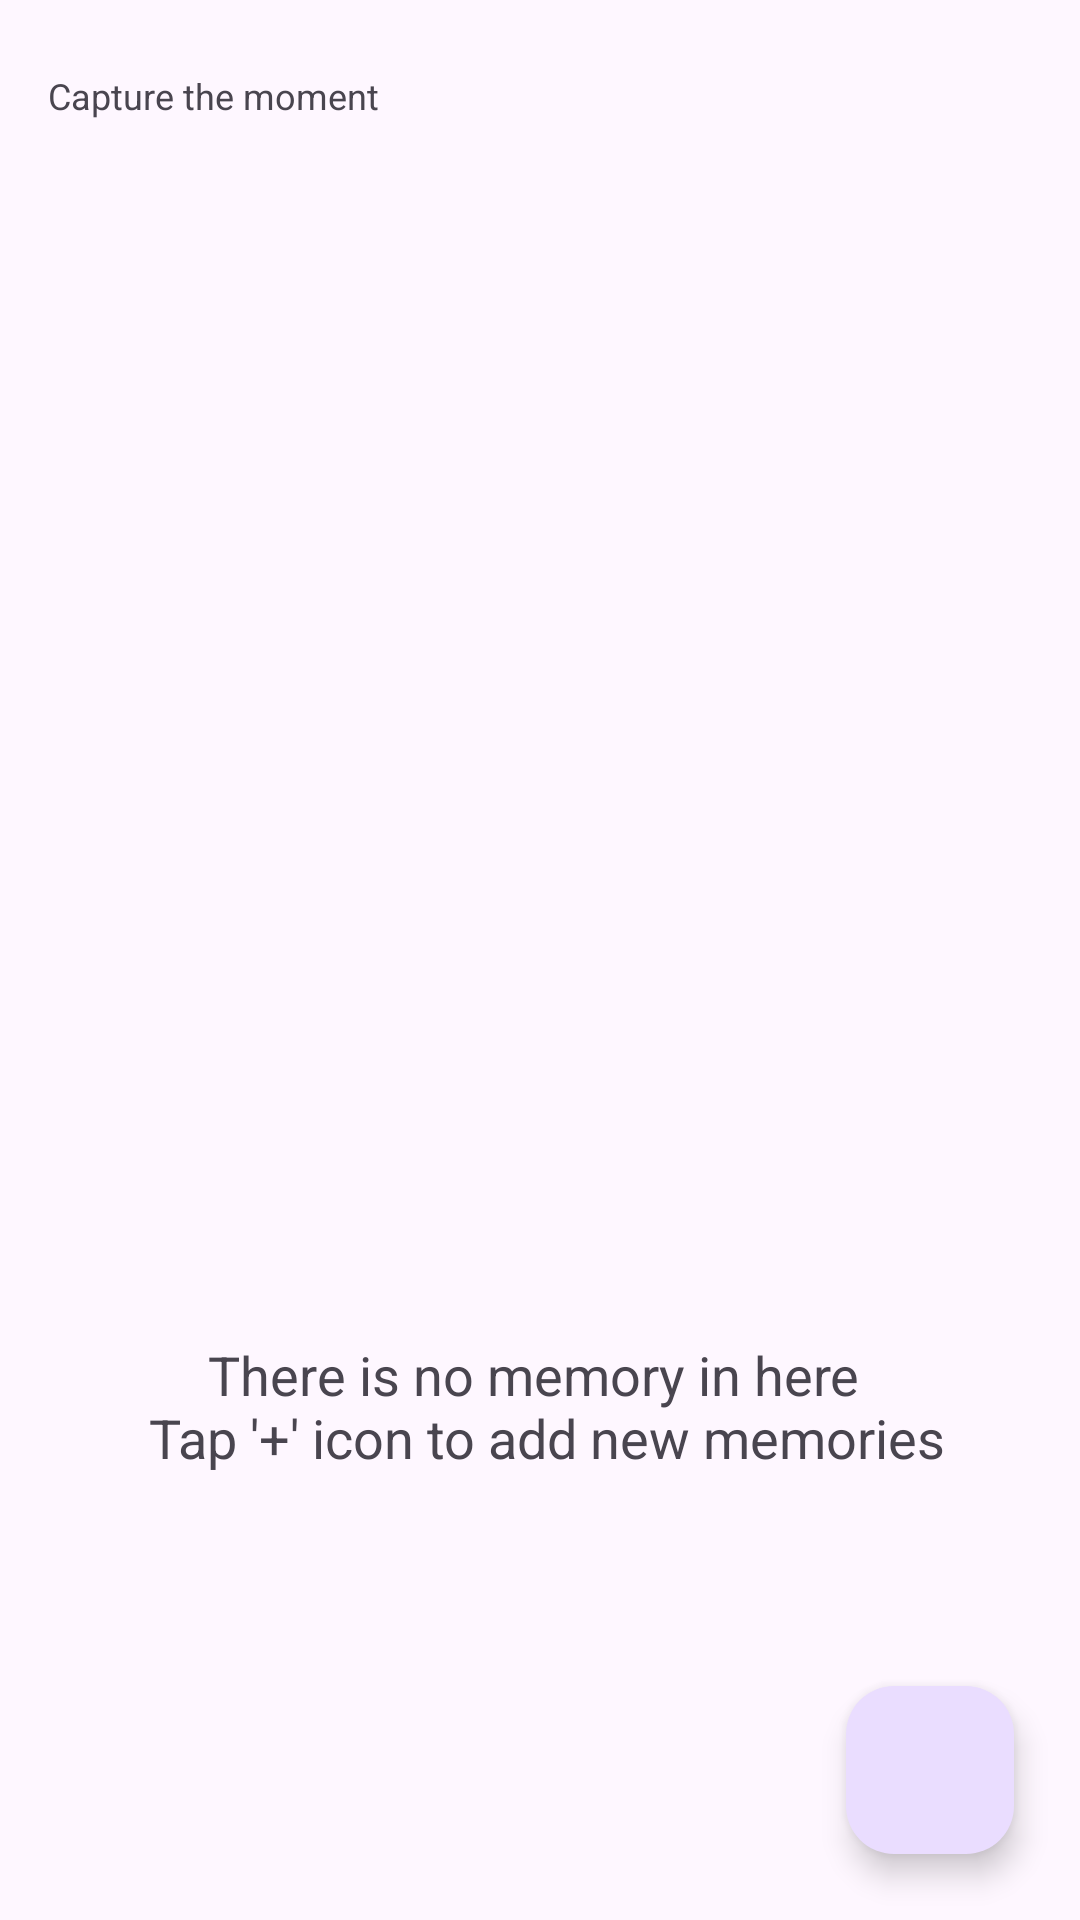

Here is an Android app screen rendered from its layout file. Give the layout XML and the strings, colors and styles it references.
<!-- AndroidManifest.xml: application theme Theme.Gratify -->
<!-- res/layout/fragment_home.xml -->
<?xml version="1.0" encoding="utf-8"?>
<layout xmlns:android="http://schemas.android.com/apk/res/android"
    xmlns:app="http://schemas.android.com/apk/res-auto"
    xmlns:tools="http://schemas.android.com/tools">

    <androidx.coordinatorlayout.widget.CoordinatorLayout
        android:layout_width="match_parent"
        android:layout_height="match_parent"
        tools:context=".fragments.HomeFragment">

        <com.google.android.material.appbar.AppBarLayout
            android:layout_width="match_parent"
            android:layout_height="wrap_content">

            <com.google.android.material.appbar.CollapsingToolbarLayout
                android:id="@+id/collapsing_toolbar"
                android:layout_width="match_parent"
                android:layout_height="98dp"
                app:layout_scrollFlags="scroll"
                app:titleEnabled="false">

                
                
                
                
                

                
                
                
                
                
                
                
                

                <com.google.android.material.appbar.MaterialToolbar
                    android:id="@+id/home_toolbar"
                    style="@style/ThemeOverlay.MaterialComponents.Toolbar.Primary"
                    android:layout_width="match_parent"
                    android:layout_height="?attr/actionBarSize"

                    app:layout_constraintTop_toTopOf="parent"

                    app:subtitle="Capture the moment"
                    app:subtitleTextAppearance="@style/TextAppearance.AppCompat.Caption" />


            </com.google.android.material.appbar.CollapsingToolbarLayout>
        </com.google.android.material.appbar.AppBarLayout>

        <com.google.android.material.floatingactionbutton.FloatingActionButton
            android:id="@+id/fab_add_new_memory"
            android:layout_width="wrap_content"
            android:layout_height="wrap_content"
            android:layout_gravity="bottom|end"
            android:layout_margin="22dp"
            android:src="@drawable/baseline_add_24" />


        <androidx.constraintlayout.widget.ConstraintLayout
            android:layout_width="match_parent"
            android:layout_height="match_parent"
            android:padding="16dp"
            app:layout_behavior="@string/appbar_scrolling_view_behavior">

            <ImageView
                android:layout_width="match_parent"
                android:layout_height="300dp"
                android:scaleType="fitStart"
                app:layout_constraintStart_toStartOf="parent"
                app:layout_constraintEnd_toEndOf="parent"
                app:layout_constraintTop_toTopOf="parent"
                android:layout_marginTop="20dp"
                android:id="@+id/img_no_item"
                android:src="@drawable/emptylistbackground" />

            <TextView
                android:layout_width="wrap_content"
                android:layout_height="wrap_content"
                android:text="@string/there_is_no_memory_in_here_n_tap_icon_to_add_new_memories"
                app:layout_constraintEnd_toEndOf="parent"
                app:layout_constraintStart_toStartOf="parent"
                android:gravity="center"
                android:textSize="18sp"
                android:id="@+id/tv_no_item_description"
                android:layout_marginTop="12dp"
                app:layout_constraintTop_toBottomOf="@id/img_no_item" />

            <TextView
                android:id="@+id/tv_favorite"
                android:layout_width="match_parent"
                android:layout_height="wrap_content"
                android:text="@string/your_favorite_memory"
                android:textAppearance="?attr/textAppearanceHeadline6"
                android:textSize="18sp"
                android:visibility="gone"
                app:layout_constraintTop_toTopOf="parent" />

            <androidx.recyclerview.widget.RecyclerView
                android:id="@+id/favorite_memory_recycler_view"
                android:layout_width="match_parent"
                android:layout_height="128dp"
                android:layout_marginBottom="32dp"
                android:paddingTop="16dp"
                android:visibility="gone"
                app:layout_constraintTop_toBottomOf="@id/tv_favorite" />

            <TextView
                android:layout_width="match_parent"
                android:id="@+id/tv_your_memories_title"
                android:text="@string/your_memories"
                app:layout_constraintTop_toBottomOf="@id/favorite_memory_recycler_view"
                android:textSize="18sp"
                android:layout_marginTop="12dp"
                android:textAppearance="?attr/textAppearanceHeadline6"
                android:visibility="gone"
                android:layout_height="wrap_content" />

            <androidx.recyclerview.widget.RecyclerView
                android:id="@+id/main_memory_recycler_view"
                android:layout_width="match_parent"
                android:layout_height="0dp"
                android:paddingTop="16dp"
                android:visibility="gone"
                app:layout_constraintBottom_toBottomOf="parent"
                app:layout_constraintTop_toBottomOf="@id/tv_your_memories_title"
                tools:listitem="@layout/item_memory_layout" />


        </androidx.constraintlayout.widget.ConstraintLayout>

    </androidx.coordinatorlayout.widget.CoordinatorLayout>
</layout>
<!-- res/layout/item_memory_layout.xml (included above) -->
<?xml version="1.0" encoding="utf-8"?>
<layout xmlns:android="http://schemas.android.com/apk/res/android"
    xmlns:app="http://schemas.android.com/apk/res-auto"
    xmlns:tools="http://schemas.android.com/tools">

    <com.google.android.material.card.MaterialCardView
        android:layout_width="match_parent"
        android:layout_margin="2dp"
        android:layout_height="wrap_content">

        <androidx.constraintlayout.widget.ConstraintLayout
            android:layout_width="match_parent"
            android:layout_height="wrap_content"
            android:padding="16dp">

            <TextView
                android:id="@+id/text_view_memory_title"
                android:layout_width="0dp"
                android:layout_height="wrap_content"
                android:textAppearance="?attr/textAppearanceHeadline6"
                android:textSize="20sp"
                app:layout_constraintStart_toStartOf="parent"
                app:layout_constraintEnd_toStartOf="@id/material_cb_is_favorite"
                app:layout_constraintTop_toTopOf="parent"
                tools:text="Memory titles" />

            <TextView
                android:id="@+id/text_view_memory_date"
                android:layout_width="0dp"
                android:layout_height="wrap_content"
                android:textAppearance="?attr/subtitle"
                android:textSize="12sp"
                app:layout_constraintTop_toBottomOf="@id/text_view_memory_title"
                app:layout_constraintStart_toStartOf="parent"
                app:layout_constraintEnd_toEndOf="@id/text_view_memory_title"
                tools:text="nfsdjkfnksdjdnfkj" />

            <TextView
                android:id="@+id/text_view_memory_description"
                android:layout_width="0dp"
                android:layout_height="wrap_content"
                android:layout_marginTop="10dp"
                android:textColor="@color/material_dynamic_neutral50"
                android:textSize="14sp"
                android:maxHeight="120dp"
                app:layout_constraintEnd_toEndOf="@id/text_view_memory_title"
                app:layout_constraintStart_toStartOf="parent"
                app:layout_constraintTop_toBottomOf="@id/text_view_memory_date"
                tools:text="this is memory description" />

            <com.google.android.material.checkbox.MaterialCheckBox
                android:id="@+id/material_cb_is_favorite"
                android:layout_width="wrap_content"
                android:layout_height="wrap_content"
                android:button="@drawable/ic_star_selector"
                app:layout_constraintEnd_toEndOf="parent"
                app:layout_constraintTop_toTopOf="parent" />

        </androidx.constraintlayout.widget.ConstraintLayout>
    </com.google.android.material.card.MaterialCardView>
</layout>
<!-- resources referenced by this layout -->
<resources>
  <!-- drawable ic_star_selector (drawable) -->
  <?xml version="1.0" encoding="utf-8"?>
  <selector xmlns:android="http://schemas.android.com/apk/res/android">
      <item android:state_checked="true" android:drawable="@drawable/baseline_star_24" />
      <item android:drawable="@drawable/baseline_star_border_24" />
  </selector>
  <string name="discover">discover!</string>
  <string name="there_is_no_memory_in_here_n_tap_icon_to_add_new_memories">There is no memory in here \n Tap \'+\' icon to add new memories</string>
  <string name="your_favorite_memory">Your Favorite Memory</string>
  <string name="your_memories">Your Memories</string>
  <style name="Theme.Gratify" parent="Base.Theme.Gratify" />
  <style name="Base.Theme.Gratify" parent="Theme.Material3.DayNight.NoActionBar">
          
          
      </style>
</resources>
